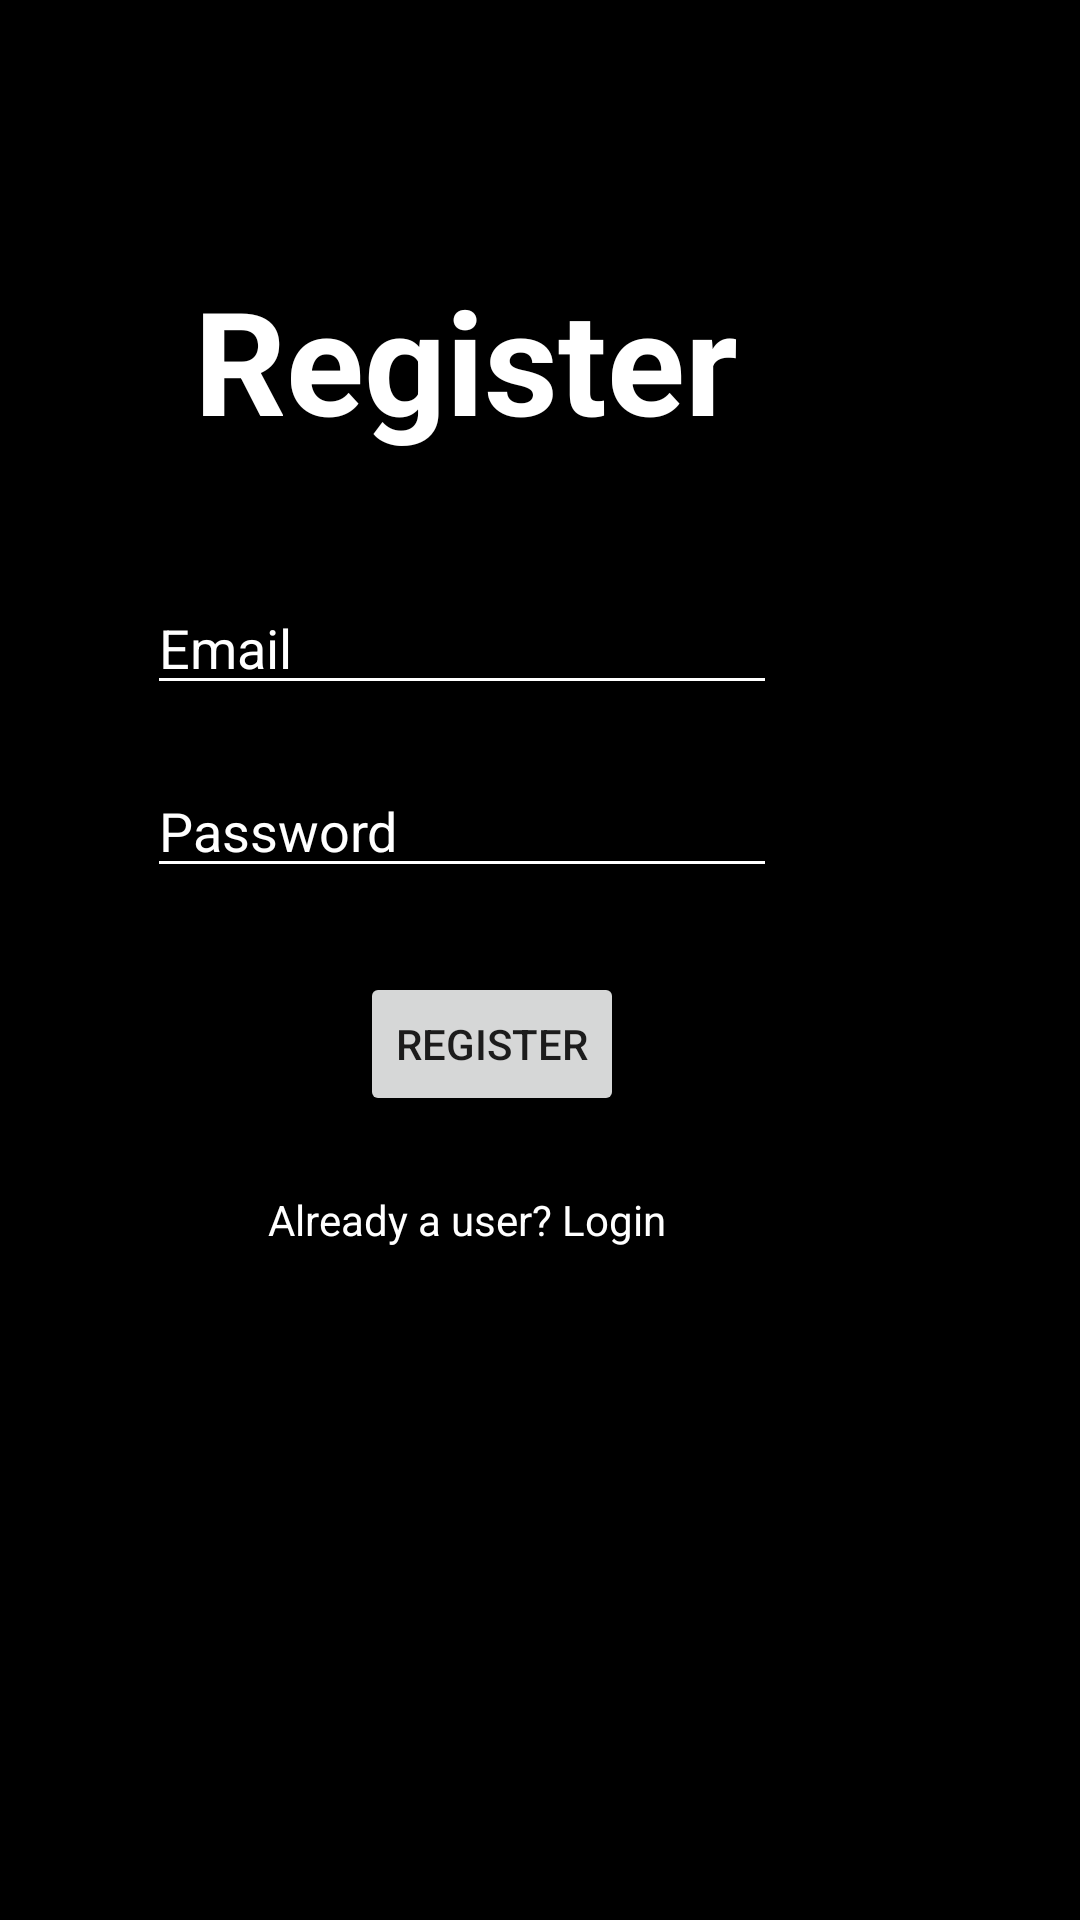

Here is an Android app screen rendered from its layout file. Give the layout XML and the strings, colors and styles it references.
<!-- AndroidManifest.xml: application theme Theme.MPProjectRecovery -->
<!-- res/layout/register.xml -->
<?xml version="1.0" encoding="utf-8"?>
<RelativeLayout xmlns:android="http://schemas.android.com/apk/res/android"
    xmlns:tools="http://schemas.android.com/tools"
    android:layout_width="match_parent"
    android:layout_height="match_parent"
    android:background="#000000"
    tools:context=".auth.RegisterPage">

    <TextView
        android:id="@+id/registerText"
        android:layout_width="wrap_content"
        android:layout_height="wrap_content"
        android:layout_alignParentEnd="true"
        android:layout_alignParentBottom="true"
        android:layout_marginEnd="114dp"
        android:layout_marginBottom="488dp"
        android:text="Register"
        android:textColor="#FFFFFF"
        android:textSize="48sp"
        android:textStyle="bold" />

    <EditText
        android:id="@+id/regEmail"
        android:layout_width="wrap_content"
        android:layout_height="wrap_content"
        android:layout_alignParentEnd="true"
        android:layout_alignParentBottom="true"
        android:layout_marginEnd="101dp"
        android:layout_marginBottom="405dp"
        android:backgroundTint="#FFFFFF"
        android:ems="10"
        android:foregroundTint="#FFFFFF"
        android:hint="Email"
        android:inputType="text"
        android:textColor="#FFFFFF"
        android:textColorHint="#FFFFFF" />

    <EditText
        android:id="@+id/regPassword"
        android:layout_width="wrap_content"
        android:layout_height="wrap_content"
        android:layout_alignParentEnd="true"
        android:layout_alignParentBottom="true"
        android:layout_marginEnd="101dp"
        android:layout_marginBottom="344dp"
        android:backgroundTint="#FFFFFF"
        android:ems="10"
        android:hint="Password"
        android:inputType="textPassword"
        android:textColor="#FFFFFF"
        android:textColorHint="#FFFFFF" />

    <Button
        android:id="@+id/regBtn"
        android:layout_width="wrap_content"
        android:layout_height="wrap_content"
        android:layout_alignParentEnd="true"
        android:layout_alignParentBottom="true"
        android:layout_marginEnd="152dp"
        android:layout_marginBottom="268dp"
        android:text="Register" />

    <TextView
        android:id="@+id/goToLoginPageBtn"
        android:layout_width="wrap_content"
        android:layout_height="wrap_content"
        android:layout_alignParentEnd="true"
        android:layout_alignParentBottom="true"
        android:layout_marginEnd="138dp"
        android:layout_marginBottom="224dp"
        android:clickable="true"
        android:text="Already a user? Login"
        android:textColor="#FFFFFF" />
</RelativeLayout>
<!-- resources referenced by this layout -->
<resources>
  <style name="Theme.MPProjectRecovery" parent="Theme.MaterialComponents.DayNight.NoActionBar">
          
          <item name="colorPrimary">@color/purple_500</item>
          <item name="colorPrimaryVariant">@color/purple_700</item>
          <item name="colorOnPrimary">@color/white</item>
          
          <item name="colorSecondary">@color/teal_200</item>
          <item name="colorSecondaryVariant">@color/teal_700</item>
          <item name="colorOnSecondary">@color/black</item>
          
          <item name="android:statusBarColor">?attr/colorPrimaryVariant</item>
          
      </style>
  <!-- not gathered from this repository: default colours our renderer supplied (Android Studio template values) -->
  <color name="purple_500">#FF6200EE</color>
  <color name="purple_700">#FF3700B3</color>
  <color name="teal_200">#FF03DAC5</color>
  <color name="teal_700">#FF018786</color>
  <color name="black">#FF000000</color>
  <color name="white">#FFFFFFFF</color>
</resources>
